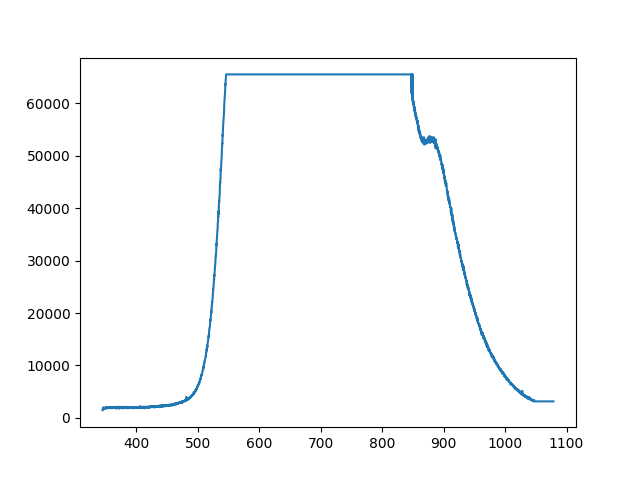

Values plotted in this chart, from the file beside it:
345.16653, 1474.5375
345.4, 1452
345.6, 1413
345.8, 1798
346, 1876
346.3, 1714
346.5, 1858
346.7, 2003
346.9, 1808
347.1, 1771
347.4, 1733
347.6, 1802
347.8, 1765
348, 1812
348.2, 1694
348.4, 1720
348.7, 1792
348.9, 1880
349.1, 1839
349.3, 1941
349.5, 1901
349.8, 1923
350, 1901
350.2, 1909
350.4, 1823
350.6, 1970
350.8, 1778
351.1, 1874
351.3, 1937
351.5, 1874
351.7, 1948
351.9, 2001
352.2, 1851
352.4, 1862
352.6, 1849
352.8, 1927
353, 1886
353.2, 1993
353.5, 1958
353.7, 1796
353.9, 1843
354.1, 1937
354.3, 1960
354.6, 1964
354.8, 1974
355, 1860
355.2, 1941
355.4, 1911
355.6, 1853
355.9, 1939
356.1, 1970
356.3, 1935
356.5, 1851
356.7, 1907
357, 1935
357.2, 1993
357.4, 1913
357.6, 1853
357.8, 1872
358, 2044
358.3, 2023
... 3,779 more rows
